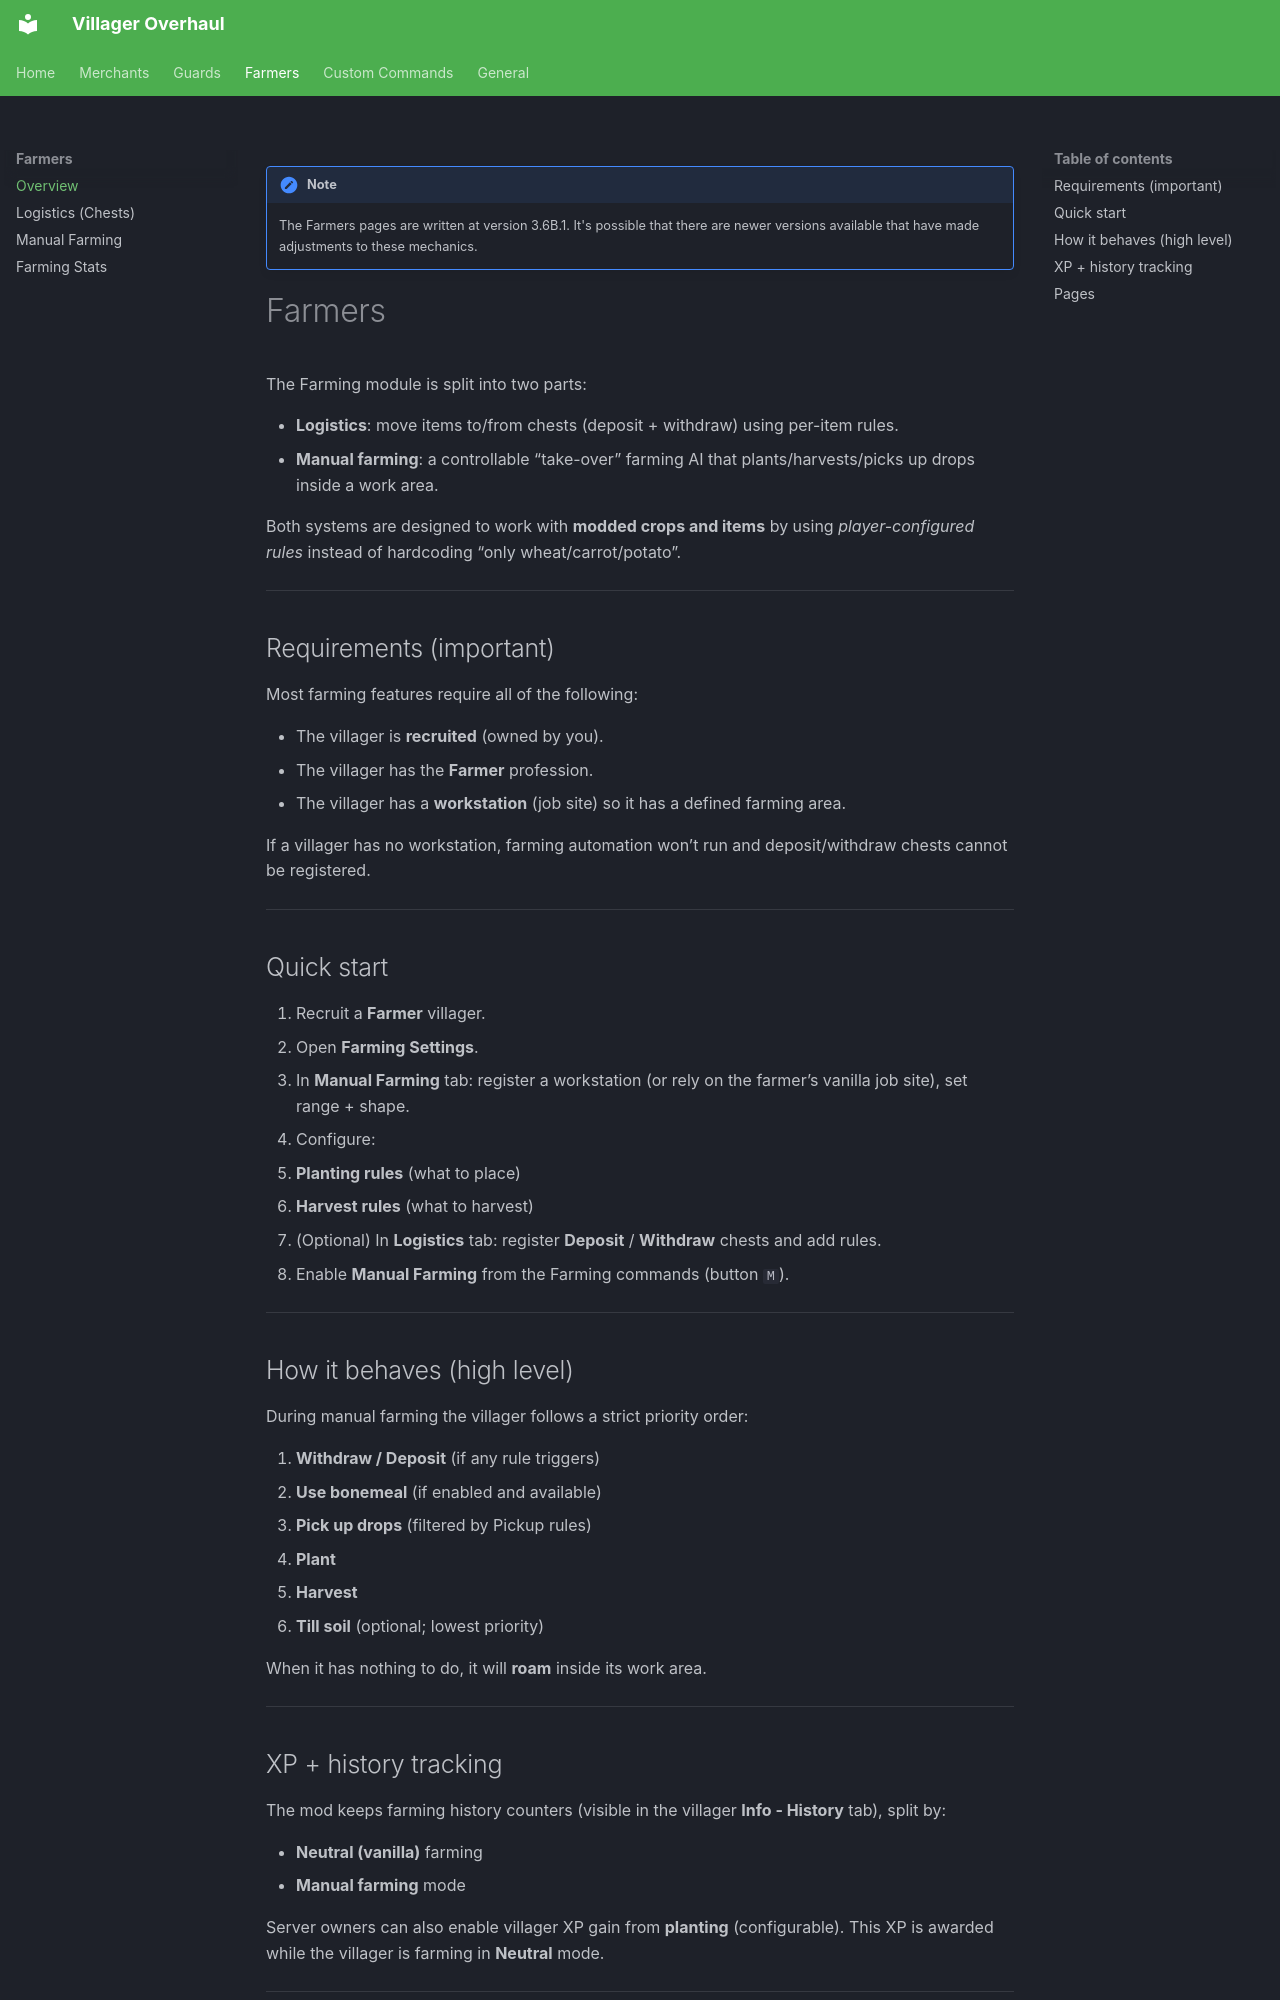

repository: z2six/EZVillagerReroll · page: farmers/index.html · generator: mkdocs

!!! note
    The Farmers pages are written at version 3.6B.1. It's possible that there are newer versions available that have made adjustments to these mechanics.

# Farmers

The Farming module is split into two parts:

- **Logistics**: move items to/from chests (deposit + withdraw) using per-item rules.
- **Manual farming**: a controllable “take-over” farming AI that plants/harvests/picks up drops inside a work area.

Both systems are designed to work with **modded crops and items** by using *player-configured rules* instead of hardcoding “only wheat/carrot/potato”.

---

## Requirements (important)

Most farming features require all of the following:

- The villager is **recruited** (owned by you).
- The villager has the **Farmer** profession.
- The villager has a **workstation** (job site) so it has a defined farming area.

If a villager has no workstation, farming automation won’t run and deposit/withdraw chests cannot be registered.

---

## Quick start

1. Recruit a **Farmer** villager.
2. Open **Farming Settings**.
3. In **Manual Farming** tab: register a workstation (or rely on the farmer’s vanilla job site), set range + shape.
4. Configure:
   - **Planting rules** (what to place)
   - **Harvest rules** (what to harvest)
5. (Optional) In **Logistics** tab: register **Deposit** / **Withdraw** chests and add rules.
6. Enable **Manual Farming** from the Farming commands (button `M`).

---

## How it behaves (high level)

During manual farming the villager follows a strict priority order:

1. **Withdraw / Deposit** (if any rule triggers)
2. **Use bonemeal** (if enabled and available)
3. **Pick up drops** (filtered by Pickup rules)
4. **Plant**
5. **Harvest**
6. **Till soil** (optional; lowest priority)

When it has nothing to do, it will **roam** inside its work area.

---

## XP + history tracking

The mod keeps farming history counters (visible in the villager **Info - History** tab), split by:

- **Neutral (vanilla)** farming
- **Manual farming** mode

Server owners can also enable villager XP gain from **planting** (configurable). This XP is awarded while the villager is farming in **Neutral** mode.

---
